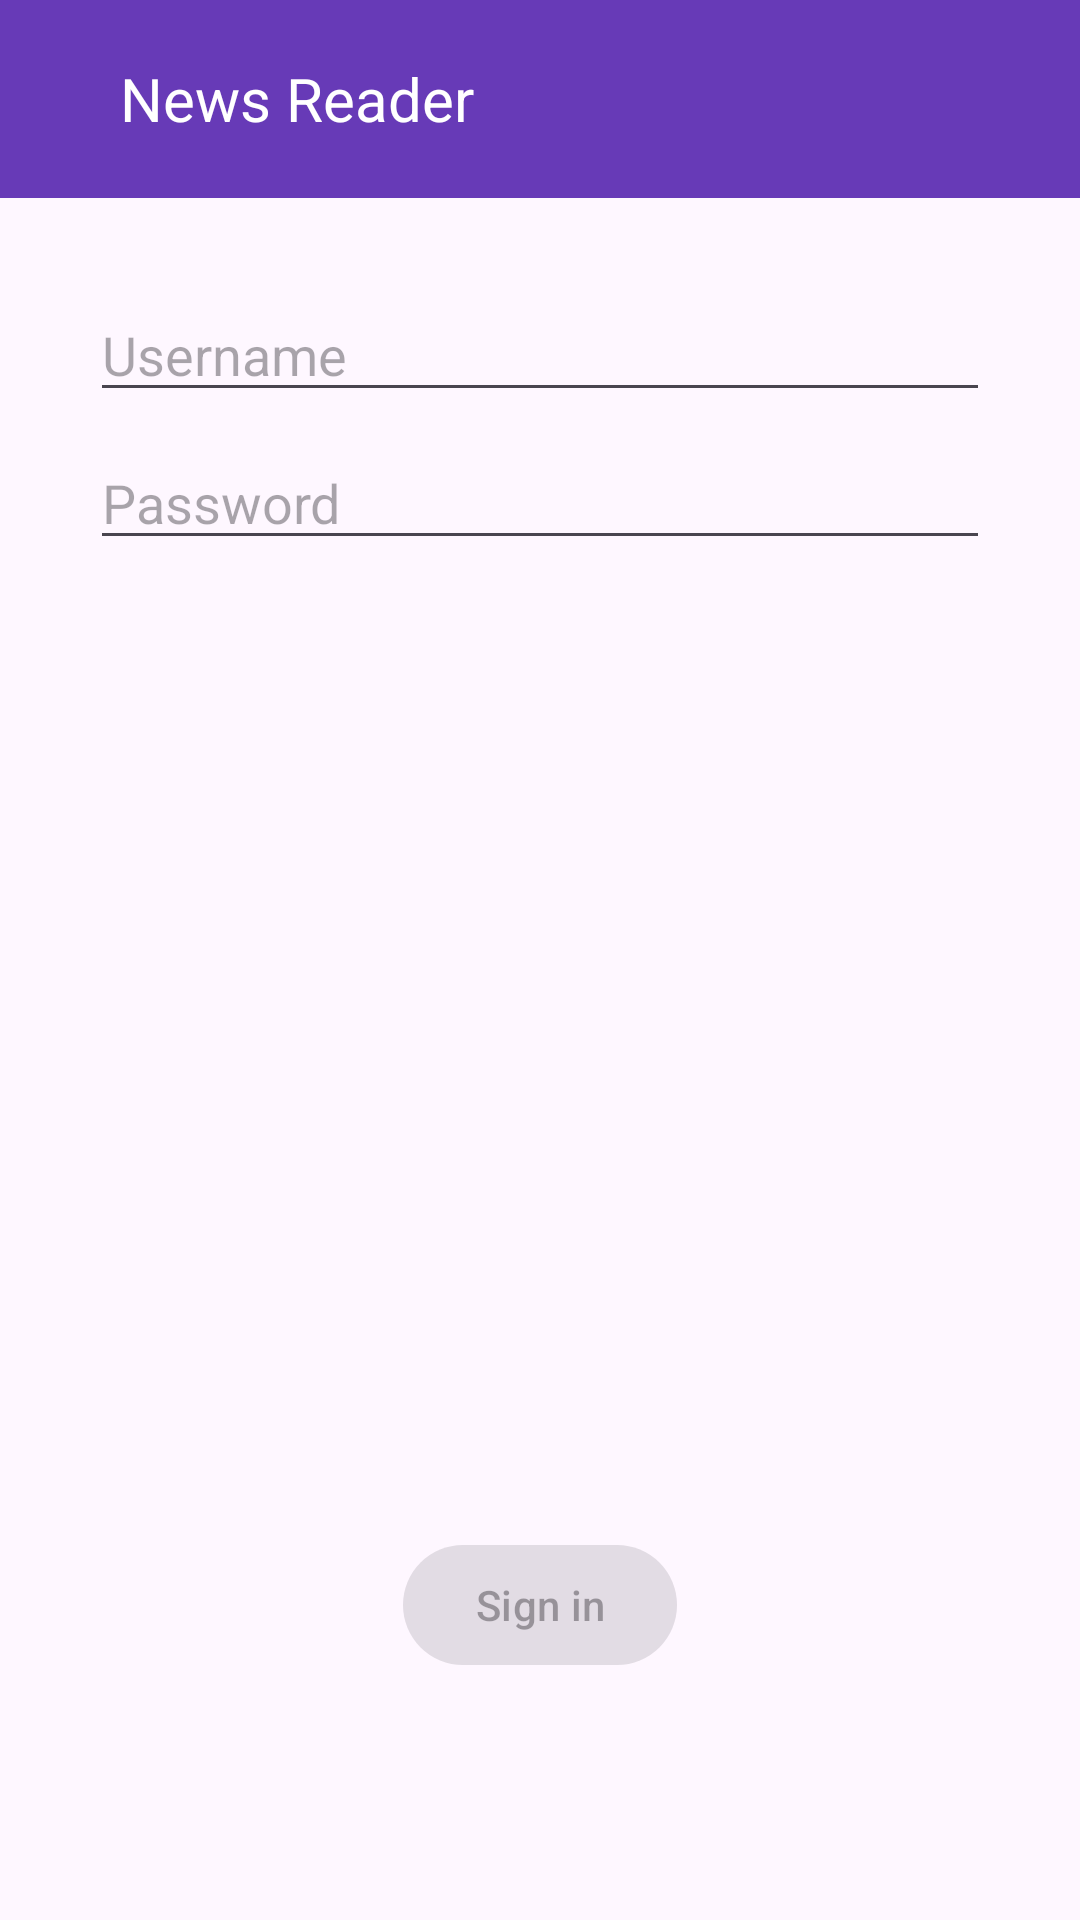

This screen was rendered from an Android layout file. Write that file and the resources it references.
<!-- AndroidManifest.xml: application theme Theme.NewsReader -->
<!-- res/layout/activity_login.xml -->
<?xml version="1.0" encoding="utf-8"?>
<androidx.constraintlayout.widget.ConstraintLayout xmlns:android="http://schemas.android.com/apk/res/android"
    xmlns:app="http://schemas.android.com/apk/res-auto"
    xmlns:tools="http://schemas.android.com/tools"
    android:layout_width="match_parent"
    android:layout_height="match_parent"

    tools:context=".Login">

    <com.google.android.material.navigation.NavigationView
        android:layout_width="match_parent"
        android:layout_height="66dp"
        android:background="@color/primary"
        app:layout_constraintEnd_toEndOf="parent"
        app:layout_constraintStart_toStartOf="parent"
        app:layout_constraintTop_toTopOf="parent" >

        <TextView
            android:layout_width="wrap_content"
            android:layout_height="match_parent"
            android:layout_marginStart="40dp"
            android:gravity="center"
            android:text="@string/logo"
            android:textColor="#FFFFFF"
            android:textSize="20sp" />

        <ImageView
            android:id="@+id/back_img"
            android:layout_width="40dp"
            android:layout_height="66dp"
            android:paddingTop="25dp"
            android:paddingBottom="25dp"
            app:srcCompat="@drawable/left_white" />

    </com.google.android.material.navigation.NavigationView>

    <EditText
        android:id="@+id/username"
        android:layout_width="0dp"
        android:layout_height="wrap_content"
        android:layout_marginTop="96dp"
        android:hint="@string/username"
        android:inputType="textEmailAddress"
        android:selectAllOnFocus="true"
        android:layout_marginStart="30dp"
        android:layout_marginEnd="30dp"
        app:layout_constraintEnd_toEndOf="parent"
        app:layout_constraintStart_toStartOf="parent"
        app:layout_constraintTop_toTopOf="parent" />

    <EditText
        android:id="@+id/password"
        android:layout_width="0dp"
        android:layout_height="wrap_content"
        android:layout_marginTop="8dp"
        android:hint="@string/password"
        android:imeActionLabel="Sign_in_short"
        android:imeOptions="actionDone"
        android:inputType="textPassword"
        android:selectAllOnFocus="true"
        android:layout_marginStart="30dp"
        android:layout_marginEnd="30dp"
        app:layout_constraintEnd_toEndOf="parent"
        app:layout_constraintStart_toStartOf="parent"
        app:layout_constraintTop_toBottomOf="@+id/username" />

    <com.google.android.material.button.MaterialButton
        android:id="@+id/login"
        android:layout_width="wrap_content"
        android:layout_height="wrap_content"
        android:enabled="false"
        android:text="@string/sign_in"
        app:layout_constraintBottom_toBottomOf="parent"
        app:layout_constraintEnd_toEndOf="parent"
        app:layout_constraintStart_toStartOf="parent"
        app:layout_constraintTop_toBottomOf="@+id/password"
        app:layout_constraintVertical_bias="0.8" />
</androidx.constraintlayout.widget.ConstraintLayout>
<!-- resources referenced by this layout -->
<resources>
  <color name="primary">#673AB7</color>
  <string name="logo">News Reader</string>
  <string name="password">Password</string>
  <string name="sign_in">Sign in</string>
  <string name="username">Username</string>
  <style name="Theme.NewsReader" parent="Base.Theme.NewsReader" />
  <style name="Base.Theme.NewsReader" parent="Theme.Material3.DayNight.NoActionBar">
          
          <item name="colorPrimary">@color/primary</item>
          <item name="colorAccent">@color/accent</item>
      </style>
  <color name="accent">#FFD740</color>
</resources>
